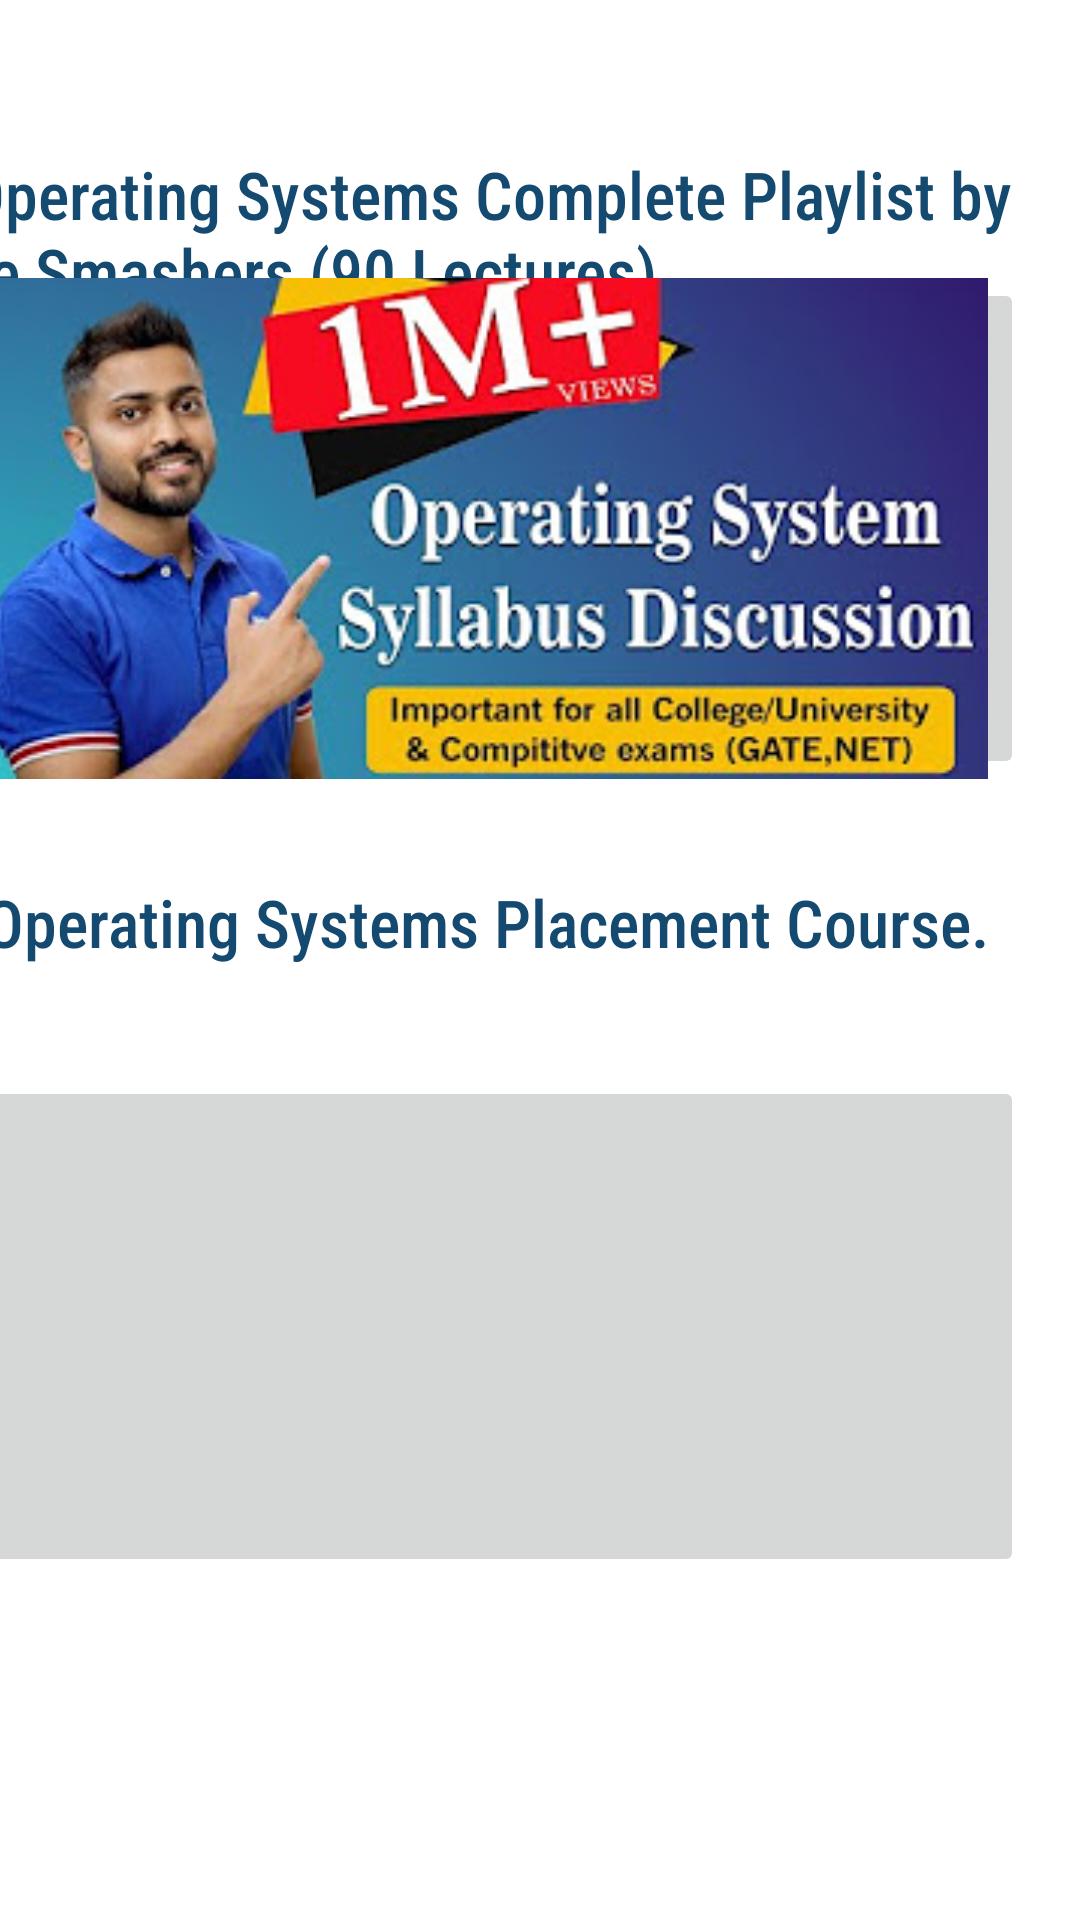

Android layout source for this screen:
<!-- AndroidManifest.xml: application theme Theme.IMACATHON -->
<!-- res/layout/activity_operating_systems.xml -->
<?xml version="1.0" encoding="utf-8"?>
<androidx.constraintlayout.widget.ConstraintLayout xmlns:android="http://schemas.android.com/apk/res/android"
    xmlns:app="http://schemas.android.com/apk/res-auto"
    xmlns:tools="http://schemas.android.com/tools"
    android:layout_width="match_parent"
    android:layout_height="match_parent"
    tools:context=".Operating_systems">

    <TextView
        android:layout_width="374dp"
        android:layout_height="61dp"
        android:layout_marginStart="10dp"
        android:layout_marginTop="50dp"
        android:layout_marginEnd="20dp"
        android:fontFamily="sans-serif-condensed-medium"
        android:text="1. Operating Systems Complete Playlist by Gate Smashers (90 Lectures)"
        android:textColor="#144970"
        android:textSize="22sp"
        app:layout_constraintBottom_toBottomOf="parent"
        app:layout_constraintEnd_toEndOf="parent"
        app:layout_constraintHorizontal_bias="1.0"
        app:layout_constraintStart_toStartOf="parent"
        app:layout_constraintTop_toTopOf="parent"
        app:layout_constraintVertical_bias="0.0" />

    <ImageButton
        android:layout_width="362dp"
        android:layout_height="167dp"
        android:layout_alignParentStart="true"
        android:layout_alignParentTop="true"
        android:layout_alignParentEnd="true"
        android:layout_alignParentBottom="true"
        android:layout_marginStart="110dp"
        android:layout_marginEnd="19dp"
        android:onClick="Book_1"
        android:scaleType="centerCrop"
        android:src="@drawable/os"
        app:layout_constraintBottom_toBottomOf="parent"
        app:layout_constraintEnd_toEndOf="parent"
        app:layout_constraintHorizontal_bias="1.0"
        app:layout_constraintStart_toStartOf="parent"
        app:layout_constraintTop_toTopOf="parent"
        app:layout_constraintVertical_bias="0.196" />

    <TextView
        android:layout_width="374dp"
        android:layout_height="61dp"
        android:layout_marginStart="10dp"
        android:layout_marginTop="50dp"
        android:layout_marginEnd="20dp"
        android:fontFamily="sans-serif-condensed-medium"
        android:text="2. Operating Systems Placement Course."
        android:textColor="#144970"
        android:textSize="22sp"
        app:layout_constraintBottom_toBottomOf="parent"
        app:layout_constraintEnd_toEndOf="parent"
        app:layout_constraintHorizontal_bias="0.857"
        app:layout_constraintStart_toStartOf="parent"
        app:layout_constraintTop_toTopOf="parent"
        app:layout_constraintVertical_bias="0.459" />

    <ImageButton
        android:layout_width="362dp"
        android:layout_height="167dp"
        android:layout_alignParentStart="true"
        android:layout_alignParentTop="true"
        android:layout_alignParentEnd="true"
        android:layout_alignParentBottom="true"
        android:layout_marginStart="110dp"
        android:layout_marginEnd="19dp"
        android:onClick="Book_2"
        android:scaleType="centerCrop"
        android:src="@drawable/os_video_2"
        app:layout_constraintBottom_toBottomOf="parent"
        app:layout_constraintEnd_toEndOf="parent"
        app:layout_constraintHorizontal_bias="1.0"
        app:layout_constraintStart_toStartOf="parent"
        app:layout_constraintTop_toTopOf="parent"
        app:layout_constraintVertical_bias="0.758" />

</androidx.constraintlayout.widget.ConstraintLayout>
<!-- resources referenced by this layout -->
<resources>
  <!-- drawable os: jpg bitmap (drawable-nodpi, 36795 bytes) -->
  <style name="Theme.IMACATHON" parent="Theme.MaterialComponents.DayNight.DarkActionBar">
          
          <item name="colorPrimary">#1792E6</item>
          <item name="colorPrimaryVariant">#1792E6</item>
          <item name="colorOnPrimary">@color/white</item>
          
          <item name="colorSecondary">@color/teal_200</item>
          <item name="colorSecondaryVariant">@color/teal_700</item>
          
          <item name="android:statusBarColor" tools:targetApi="l">?attr/colorPrimaryVariant</item>
          
  
      </style>
  <color name="white">#FFFFFFFF</color>
  <color name="teal_200">#FF03DAC5</color>
  <color name="teal_700">#FF018786</color>
</resources>
